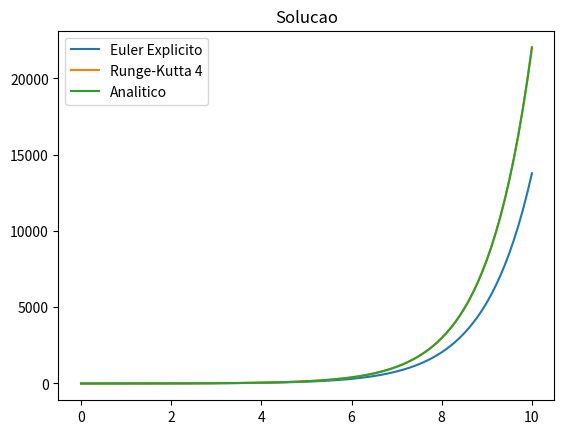
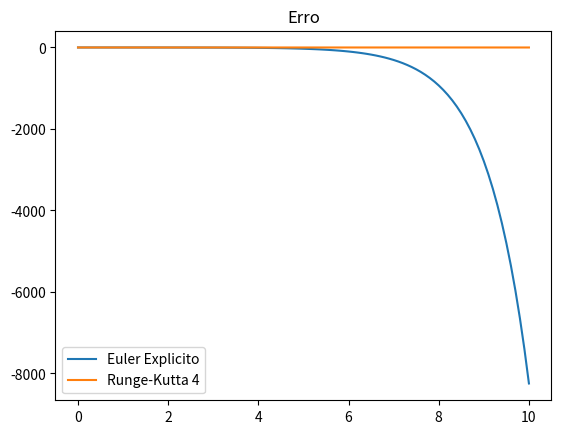

Python code for these plots, in order:
import numpy as np
import matplotlib.pyplot as plt

def RK4(y0, t0, h, N, f):
    
    t = np.empty(N+1) #[t0]
    y = np.empty(N+1)
    
    t[0], y[0] = t0, y0
    
    for i in range(N):
        k1 = f(t[i], y[i])
        k2 = f(t[i]+h/2, y[i]+k1*h/2)
        k3 = f(t[i]+h/2, y[i]+k2*h/2)
        k4 = f(t[i]+h, y[i]+k3*h)
        y[i+1] = y[i]+(k1+2*k2+2*k3+k4)*h/6
        t[i+1] = t[i]+h
        
    return t, y
    
def euler_explicito(y0, t0, h, N, f):

    t = np.empty(N+1) #[t0]
    y = np.empty(N+1)
    
    t[0], y[0] = t0, y0
    
    for i in range(N):
        y[i+1] = y[i] + h*f(t[i], y[i])
        t[i+1] = t[i]+h
        
    return t,y
        
          
def g(t, y):
    return y
    
f0 = 1
x0 = 0
d = 0.1
N = 100

x_EE, f_EE = euler_explicito(f0, x0, d, N, g)
x_RG4, f_RG4 = RK4(f0, x0, d, N, g)

plt.figure(0)
plt.title("Solucao")
plt.plot(x_EE, f_EE, label="Euler Explicito")
plt.plot(x_RG4, f_RG4, label="Runge-Kutta 4")
plt.plot(x_RG4, np.exp(x_RG4), label="Analitico")
plt.legend()

plt.figure(1)
plt.title("Erro")
plt.plot(x_EE, f_EE-np.exp(x_RG4), label="Euler Explicito")
plt.plot(x_RG4, f_RG4-np.exp(x_RG4), label="Runge-Kutta 4")
plt.legend()
plt.show()

